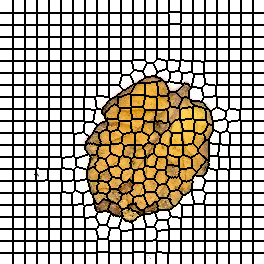

Values plotted in this chart, from the file beside it:
0, 0, 0, 0, 0, 0, 0, 0, 0, 0, 0, 0, 0, 1, 1, 1, 1, 1, 1, 1, 1, 1, 1, 1
0, 0, 0, 0, 0, 0, 0, 0, 0, 0, 0, 0, 0, 1, 1, 1, 1, 1, 1, 1, 1, 1, 1, 1
0, 0, 0, 0, 0, 0, 0, 0, 0, 0, 0, 0, 0, 1, 1, 1, 1, 1, 1, 1, 1, 1, 1, 1
0, 0, 0, 0, 0, 0, 0, 0, 0, 0, 0, 0, 0, 1, 1, 1, 1, 1, 1, 1, 1, 1, 1, 1
0, 0, 0, 0, 0, 0, 0, 0, 0, 0, 0, 0, 0, 1, 1, 1, 1, 1, 1, 1, 1, 1, 1, 1
0, 0, 0, 0, 0, 0, 0, 0, 0, 0, 0, 0, 0, 1, 1, 1, 1, 1, 1, 1, 1, 1, 1, 1
0, 0, 0, 0, 0, 0, 0, 0, 0, 0, 0, 0, 0, 1, 1, 1, 1, 1, 1, 1, 1, 1, 1, 1
0, 0, 0, 0, 0, 0, 0, 0, 0, 0, 0, 0, 0, 1, 1, 1, 1, 1, 1, 1, 1, 1, 1, 1
0, 0, 0, 0, 0, 0, 0, 0, 0, 0, 0, 0, 0, 1, 1, 1, 1, 1, 1, 1, 1, 1, 1, 1
0, 0, 0, 0, 0, 0, 0, 0, 0, 0, 0, 0, 0, 1, 1, 1, 1, 1, 1, 1, 1, 1, 1, 1
0, 0, 0, 0, 0, 0, 0, 0, 0, 0, 0, 0, 0, 1, 1, 1, 1, 1, 1, 1, 1, 1, 1, 1
0, 0, 0, 0, 0, 0, 0, 0, 0, 0, 0, 0, 0, 1, 1, 1, 1, 1, 1, 1, 1, 1, 1, 1
0, 0, 0, 0, 0, 0, 0, 0, 0, 0, 0, 0, 0, 1, 1, 1, 1, 1, 1, 1, 1, 1, 1, 1
23, 23, 23, 23, 23, 23, 23, 23, 23, 23, 23, 23, 23, 24, 24, 24, 24, 24, 24, 24, 24, 24, 24, 24
23, 23, 23, 23, 23, 23, 23, 23, 23, 23, 23, 23, 23, 24, 24, 24, 24, 24, 24, 24, 24, 24, 24, 24
23, 23, 23, 23, 23, 23, 23, 23, 23, 23, 23, 23, 23, 24, 24, 24, 24, 24, 24, 24, 24, 24, 24, 24
23, 23, 23, 23, 23, 23, 23, 23, 23, 23, 23, 23, 23, 24, 24, 24, 24, 24, 24, 24, 24, 24, 24, 24
23, 23, 23, 23, 23, 23, 23, 23, 23, 23, 23, 23, 23, 24, 24, 24, 24, 24, 24, 24, 24, 24, 24, 24
23, 23, 23, 23, 23, 23, 23, 23, 23, 23, 23, 23, 23, 24, 24, 24, 24, 24, 24, 24, 24, 24, 24, 24
23, 23, 23, 23, 23, 23, 23, 23, 23, 23, 23, 23, 23, 24, 24, 24, 24, 24, 24, 24, 24, 24, 24, 24
23, 23, 23, 23, 23, 23, 23, 23, 23, 23, 23, 23, 23, 24, 24, 24, 24, 24, 24, 24, 24, 24, 24, 24
23, 23, 23, 23, 23, 23, 23, 23, 23, 23, 23, 23, 23, 24, 24, 24, 24, 24, 24, 24, 24, 24, 24, 24
23, 23, 23, 23, 23, 23, 23, 23, 23, 23, 23, 23, 23, 24, 24, 24, 24, 24, 24, 24, 24, 24, 24, 24
23, 23, 23, 23, 23, 23, 23, 23, 23, 23, 23, 23, 23, 24, 24, 24, 24, 24, 24, 24, 24, 24, 24, 24
23, 23, 23, 23, 23, 23, 23, 23, 23, 23, 23, 23, 23, 24, 24, 24, 24, 24, 24, 24, 24, 24, 24, 24
45, 45, 45, 45, 45, 45, 45, 45, 45, 45, 45, 45, 45, 46, 46, 46, 46, 46, 46, 46, 46, 46, 46, 46
45, 45, 45, 45, 45, 45, 45, 45, 45, 45, 45, 45, 45, 46, 46, 46, 46, 46, 46, 46, 46, 46, 46, 46
45, 45, 45, 45, 45, 45, 45, 45, 45, 45, 45, 45, 45, 46, 46, 46, 46, 46, 46, 46, 46, 46, 46, 46
45, 45, 45, 45, 45, 45, 45, 45, 45, 45, 45, 45, 45, 46, 46, 46, 46, 46, 46, 46, 46, 46, 46, 46
45, 45, 45, 45, 45, 45, 45, 45, 45, 45, 45, 45, 45, 46, 46, 46, 46, 46, 46, 46, 46, 46, 46, 46
45, 45, 45, 45, 45, 45, 45, 45, 45, 45, 45, 45, 45, 46, 46, 46, 46, 46, 46, 46, 46, 46, 46, 46
45, 45, 45, 45, 45, 45, 45, 45, 45, 45, 45, 45, 45, 46, 46, 46, 46, 46, 46, 46, 46, 46, 46, 46
45, 45, 45, 45, 45, 45, 45, 45, 45, 45, 45, 45, 45, 46, 46, 46, 46, 46, 46, 46, 46, 46, 46, 46
45, 45, 45, 45, 45, 45, 45, 45, 45, 45, 45, 45, 45, 46, 46, 46, 46, 46, 46, 46, 46, 46, 46, 46
45, 45, 45, 45, 45, 45, 45, 45, 45, 45, 45, 45, 45, 46, 46, 46, 46, 46, 46, 46, 46, 46, 46, 46
45, 45, 45, 45, 45, 45, 45, 45, 45, 45, 45, 45, 45, 46, 46, 46, 46, 46, 46, 46, 46, 46, 46, 46
45, 45, 45, 45, 45, 45, 45, 45, 45, 45, 45, 45, 45, 46, 46, 46, 46, 46, 46, 46, 46, 46, 46, 46
66, 66, 66, 66, 66, 66, 66, 66, 66, 66, 66, 66, 66, 67, 67, 67, 67, 67, 67, 67, 67, 67, 67, 67
66, 66, 66, 66, 66, 66, 66, 66, 66, 66, 66, 66, 66, 67, 67, 67, 67, 67, 67, 67, 67, 67, 67, 67
66, 66, 66, 66, 66, 66, 66, 66, 66, 66, 66, 66, 66, 67, 67, 67, 67, 67, 67, 67, 67, 67, 67, 67
66, 66, 66, 66, 66, 66, 66, 66, 66, 66, 66, 66, 66, 67, 67, 67, 67, 67, 67, 67, 67, 67, 67, 67
66, 66, 66, 66, 66, 66, 66, 66, 66, 66, 66, 66, 66, 67, 67, 67, 67, 67, 67, 67, 67, 67, 67, 67
66, 66, 66, 66, 66, 66, 66, 66, 66, 66, 66, 66, 66, 67, 67, 67, 67, 67, 67, 67, 67, 67, 67, 67
66, 66, 66, 66, 66, 66, 66, 66, 66, 66, 66, 66, 66, 67, 67, 67, 67, 67, 67, 67, 67, 67, 67, 67
66, 66, 66, 66, 66, 66, 66, 66, 66, 66, 66, 66, 66, 67, 67, 67, 67, 67, 67, 67, 67, 67, 67, 67
66, 66, 66, 66, 66, 66, 66, 66, 66, 66, 66, 66, 66, 67, 67, 67, 67, 67, 67, 67, 67, 67, 67, 67
66, 66, 66, 66, 66, 66, 66, 66, 66, 66, 66, 66, 66, 67, 67, 67, 67, 67, 67, 67, 67, 67, 67, 67
66, 66, 66, 66, 66, 66, 66, 66, 66, 66, 66, 66, 66, 67, 67, 67, 67, 67, 67, 67, 67, 67, 67, 67
66, 66, 66, 66, 66, 66, 66, 66, 66, 66, 66, 66, 66, 67, 67, 67, 67, 67, 67, 67, 67, 67, 67, 67
88, 88, 88, 88, 88, 88, 88, 88, 88, 88, 88, 88, 88, 89, 89, 89, 89, 89, 89, 89, 89, 89, 89, 89
88, 88, 88, 88, 88, 88, 88, 88, 88, 88, 88, 88, 88, 89, 89, 89, 89, 89, 89, 89, 89, 89, 89, 89
88, 88, 88, 88, 88, 88, 88, 88, 88, 88, 88, 88, 88, 89, 89, 89, 89, 89, 89, 89, 89, 89, 89, 89
88, 88, 88, 88, 88, 88, 88, 88, 88, 88, 88, 88, 88, 89, 89, 89, 89, 89, 89, 89, 89, 89, 89, 89
88, 88, 88, 88, 88, 88, 88, 88, 88, 88, 88, 88, 88, 89, 89, 89, 89, 89, 89, 89, 89, 89, 89, 89
88, 88, 88, 88, 88, 88, 88, 88, 88, 88, 88, 88, 88, 89, 89, 89, 89, 89, 89, 89, 89, 89, 89, 89
88, 88, 88, 88, 88, 88, 88, 88, 88, 88, 88, 88, 88, 89, 89, 89, 89, 89, 89, 89, 89, 89, 89, 89
88, 88, 88, 88, 88, 88, 88, 88, 88, 88, 88, 88, 88, 89, 89, 89, 89, 89, 89, 89, 89, 89, 89, 89
88, 88, 88, 88, 88, 88, 88, 88, 88, 88, 88, 88, 88, 89, 89, 89, 89, 89, 89, 89, 89, 89, 89, 89
88, 88, 88, 88, 88, 88, 88, 88, 88, 88, 88, 88, 88, 89, 89, 89, 89, 89, 89, 89, 89, 89, 89, 89
88, 88, 88, 88, 88, 88, 88, 88, 88, 88, 88, 88, 88, 89, 89, 89, 89, 89, 89, 89, 89, 89, 89, 89
88, 88, 88, 88, 88, 88, 88, 88, 88, 88, 88, 88, 88, 89, 89, 89, 89, 89, 89, 89, 89, 89, 89, 89
... 203 more rows
